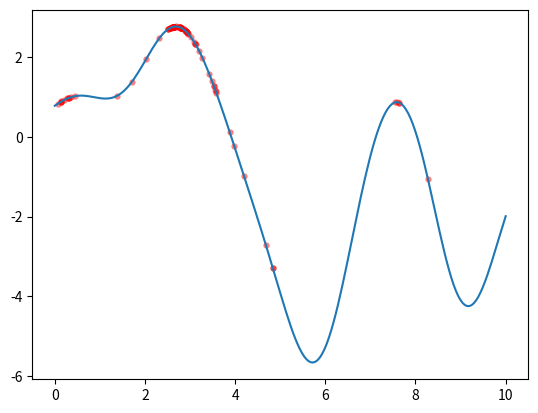

This figure's Python source:
import numpy as np
import matplotlib.pyplot as plt

DNA_SIZE = 20  # DNA length
POP_SIZE = 100  # population size
CROSS_RATE = 0.8  # mating probability (DNA crossover)
MUTATION_RATE = 0.03  # mutation probability
N_GENERATIONS = 100
X_BOUND = [0, 10]  # x upper and lower bounds
n=10
c=[1,1.5,-2.5,2.5,-4.5,1,1.5,-3,0.5,-3.5]
L=[3.7,7.8,4.5,2.6,9.1,0.5,4.8,6.1,6.8,5.5]

def F(x):
    sum=0
    for i in range(n):
        sum+=c[i]*np.exp(-(x-L[i]) ** 2)
    return sum


# find non-zero fitness
def get_fitness(pred): return pred + 0.001 - np.min(pred)


# convert binary DNA to decimal and normalized
def translateDNA(pop): return pop.dot(2 ** np.arange(DNA_SIZE)[::-1]) / float(2 ** DNA_SIZE - 1) * X_BOUND[1]


def select(pop, fitness):  # nature selection
    idx = np.random.choice(np.arange(POP_SIZE), size=POP_SIZE, replace=True,
                           p=fitness / fitness.sum())
    return pop[idx]


def crossover(parent, pop):
    if np.random.rand() < CROSS_RATE:
        i_ = np.random.randint(0, POP_SIZE, size=1)  # select another individual from pop
        cross_points = np.random.randint(0, 2, size=DNA_SIZE).astype(np.bool)  # choose crossover points
        print(cross_points)
        print(pop[i_])
        parent[cross_points] = pop[i_, cross_points]  # mating and produce one child
        print(parent)
    return parent


def mutate(child):
    for point in range(DNA_SIZE):
        if np.random.rand() < MUTATION_RATE:
            child[point] = 1 if child[point] == 0 else 0
    return child


pop = np.random.randint(2, size=(POP_SIZE, DNA_SIZE))


plt.ion()  # something about plotting
x = np.linspace(*X_BOUND, 200)
plt.plot(x, F(x))

for t in range(N_GENERATIONS):
    F_values = F(translateDNA(pop))

    # something about plotting
    if 'sca' in globals(): sca.remove()
    sca = plt.scatter(translateDNA(pop), F_values, s=20, lw=0, c='red', alpha=0.5);
    plt.pause(0.01)

    # GA part (evolution)
    print(F_values)
    fitness = get_fitness(F_values)
    pop = select(pop, fitness)
    pop_copy = pop.copy()
    bestdna=pop_copy[0]
    bestx=translateDNA(pop[0])
    bestfit=F(translateDNA(pop[0]))
    for z in range(POP_SIZE):
        if F(translateDNA(pop[z]))>bestfit:
            bestdna = pop_copy[z]
            bestx = translateDNA(pop[z])
            bestfit = F(translateDNA(pop[z]))
    print(t+1,"times is: ",bestdna,bestx,bestfit)


    for parent in pop:
        child = crossover(parent, pop_copy)
        child = mutate(child)
        parent[:] = child
plt.ioff();
plt.show()
